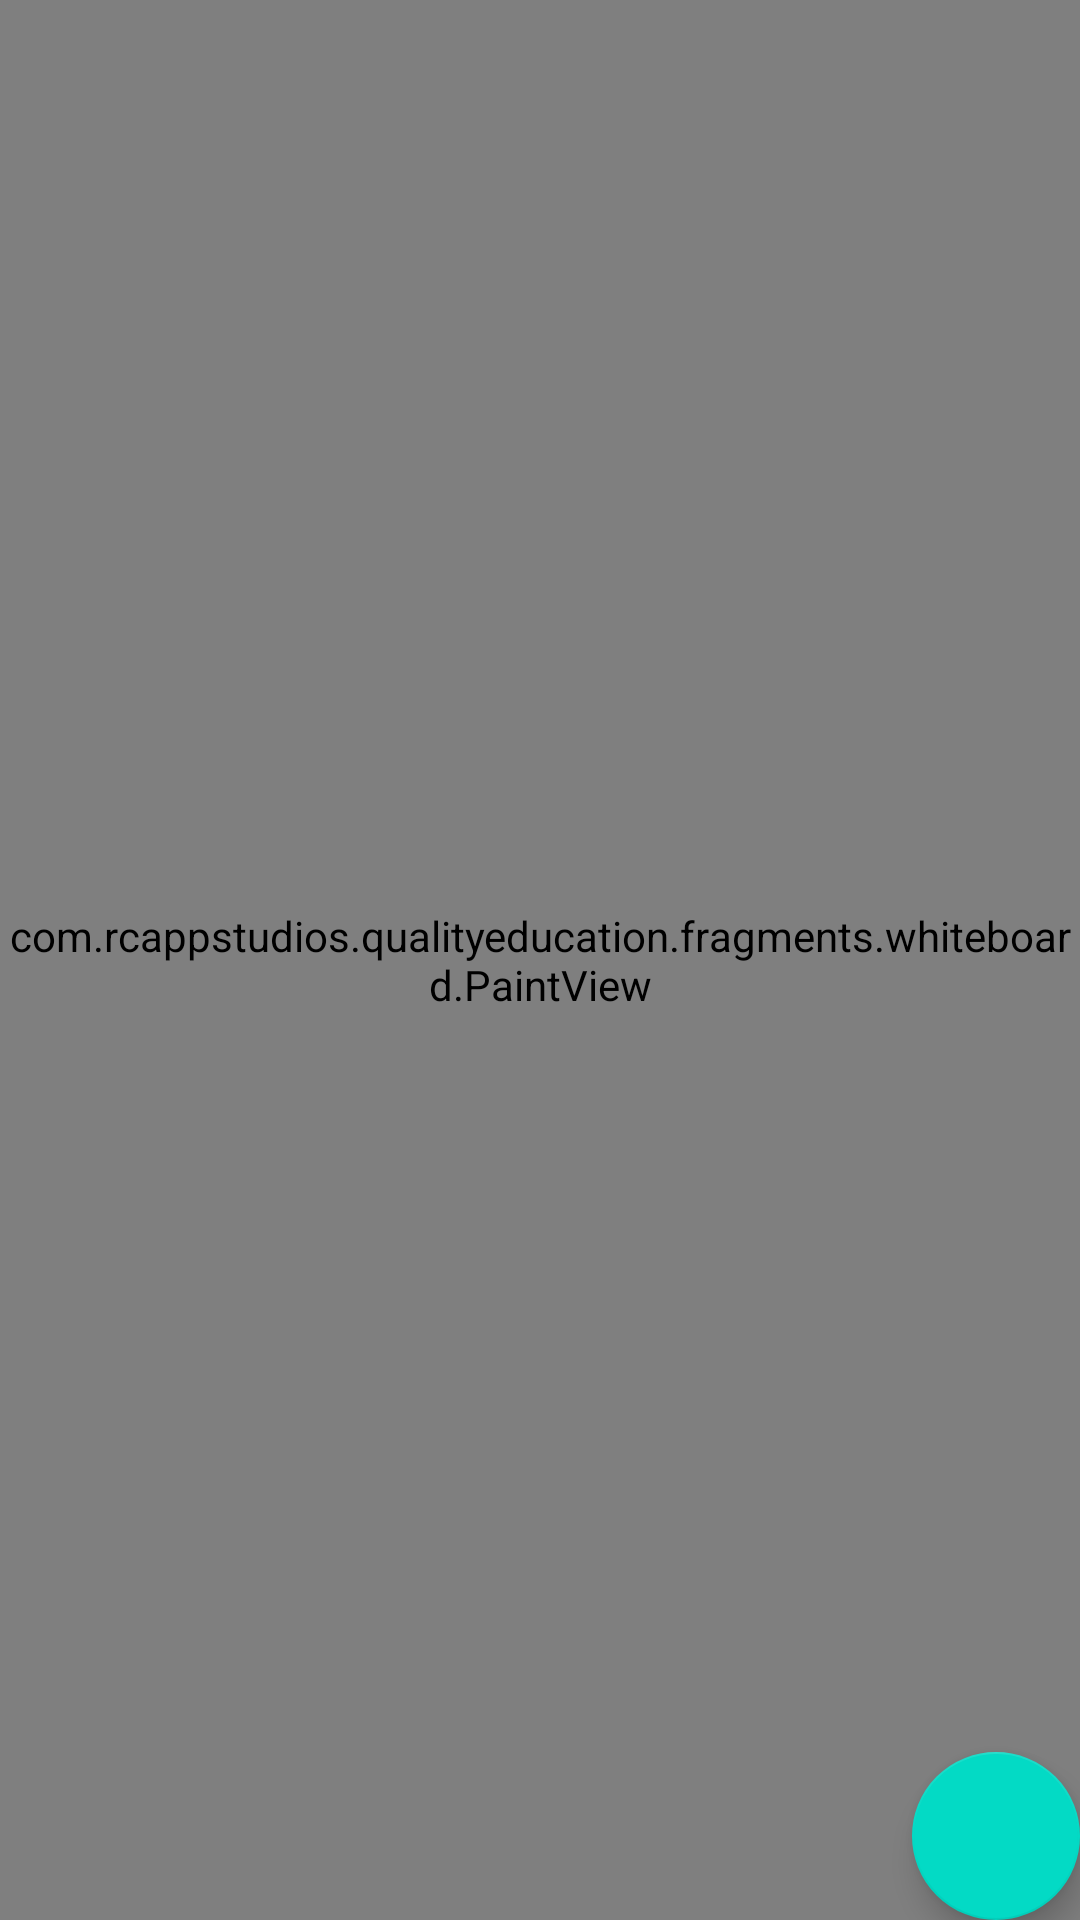

Reconstruct the res/layout file that produces this screen, plus the resources it refers to.
<!-- AndroidManifest.xml: application theme Theme.QualityEducation -->
<!-- res/layout/fragment_mentor_white_board.xml -->
<?xml version="1.0" encoding="utf-8"?>
<androidx.constraintlayout.widget.ConstraintLayout xmlns:android="http://schemas.android.com/apk/res/android"
    xmlns:tools="http://schemas.android.com/tools"
    android:layout_width="match_parent"
    android:layout_height="match_parent"
    xmlns:app="http://schemas.android.com/apk/res-auto"
    tools:context=".fragments.mentors.MentorWhiteBoardFragment">

    <com.rcappstudios.qualityeducation.fragments.whiteboard.PaintView
        android:id="@+id/paintView"
        android:layout_width="match_parent"
        android:layout_height="match_parent"
        android:background="@color/white"
        app:layout_constraintBottom_toBottomOf="parent"
        app:layout_constraintEnd_toEndOf="parent"
        app:layout_constraintStart_toStartOf="parent"
        app:layout_constraintTop_toTopOf="parent" />

    <com.google.android.material.floatingactionbutton.FloatingActionButton
        android:id="@+id/eraserButton"
        android:layout_width="wrap_content"
        android:layout_height="wrap_content"
        app:layout_constraintBottom_toBottomOf="parent"
        app:layout_constraintEnd_toEndOf="parent"
        android:src="@drawable/active_erraser"
        android:layout_marginBottom="@dimen/_10sdp"
        android:layout_marginEnd="@dimen/_10sdp"
        android:visibility="visible"
        app:sparkbutton_secondaryColor="@color/purple_700" />

</androidx.constraintlayout.widget.ConstraintLayout>
<!-- resources referenced by this layout -->
<resources>
  <style name="Theme.QualityEducation" parent="Theme.MaterialComponents.DayNight.DarkActionBar">
          
  
  
  
          <item name="colorPrimary">#E91E63</item>
          <item name="colorPrimaryVariant">@color/purple_700</item>
          <item name="colorOnPrimary">@color/white</item>
          
          <item name="colorSecondary">@color/teal_200</item>
          <item name="colorSecondaryVariant">@color/teal_700</item>
          <item name="colorOnSecondary">@color/black</item>
          
          <item name="android:statusBarColor">#E91E63</item>
          
      </style>
  <!-- not gathered from this repository: default colours our renderer supplied (Android Studio template values) -->
  <color name="purple_700">#FF3700B3</color>
  <color name="teal_200">#FF03DAC5</color>
  <color name="teal_700">#FF018786</color>
  <color name="black">#FF000000</color>
  <color name="white">#FFFFFFFF</color>
</resources>
